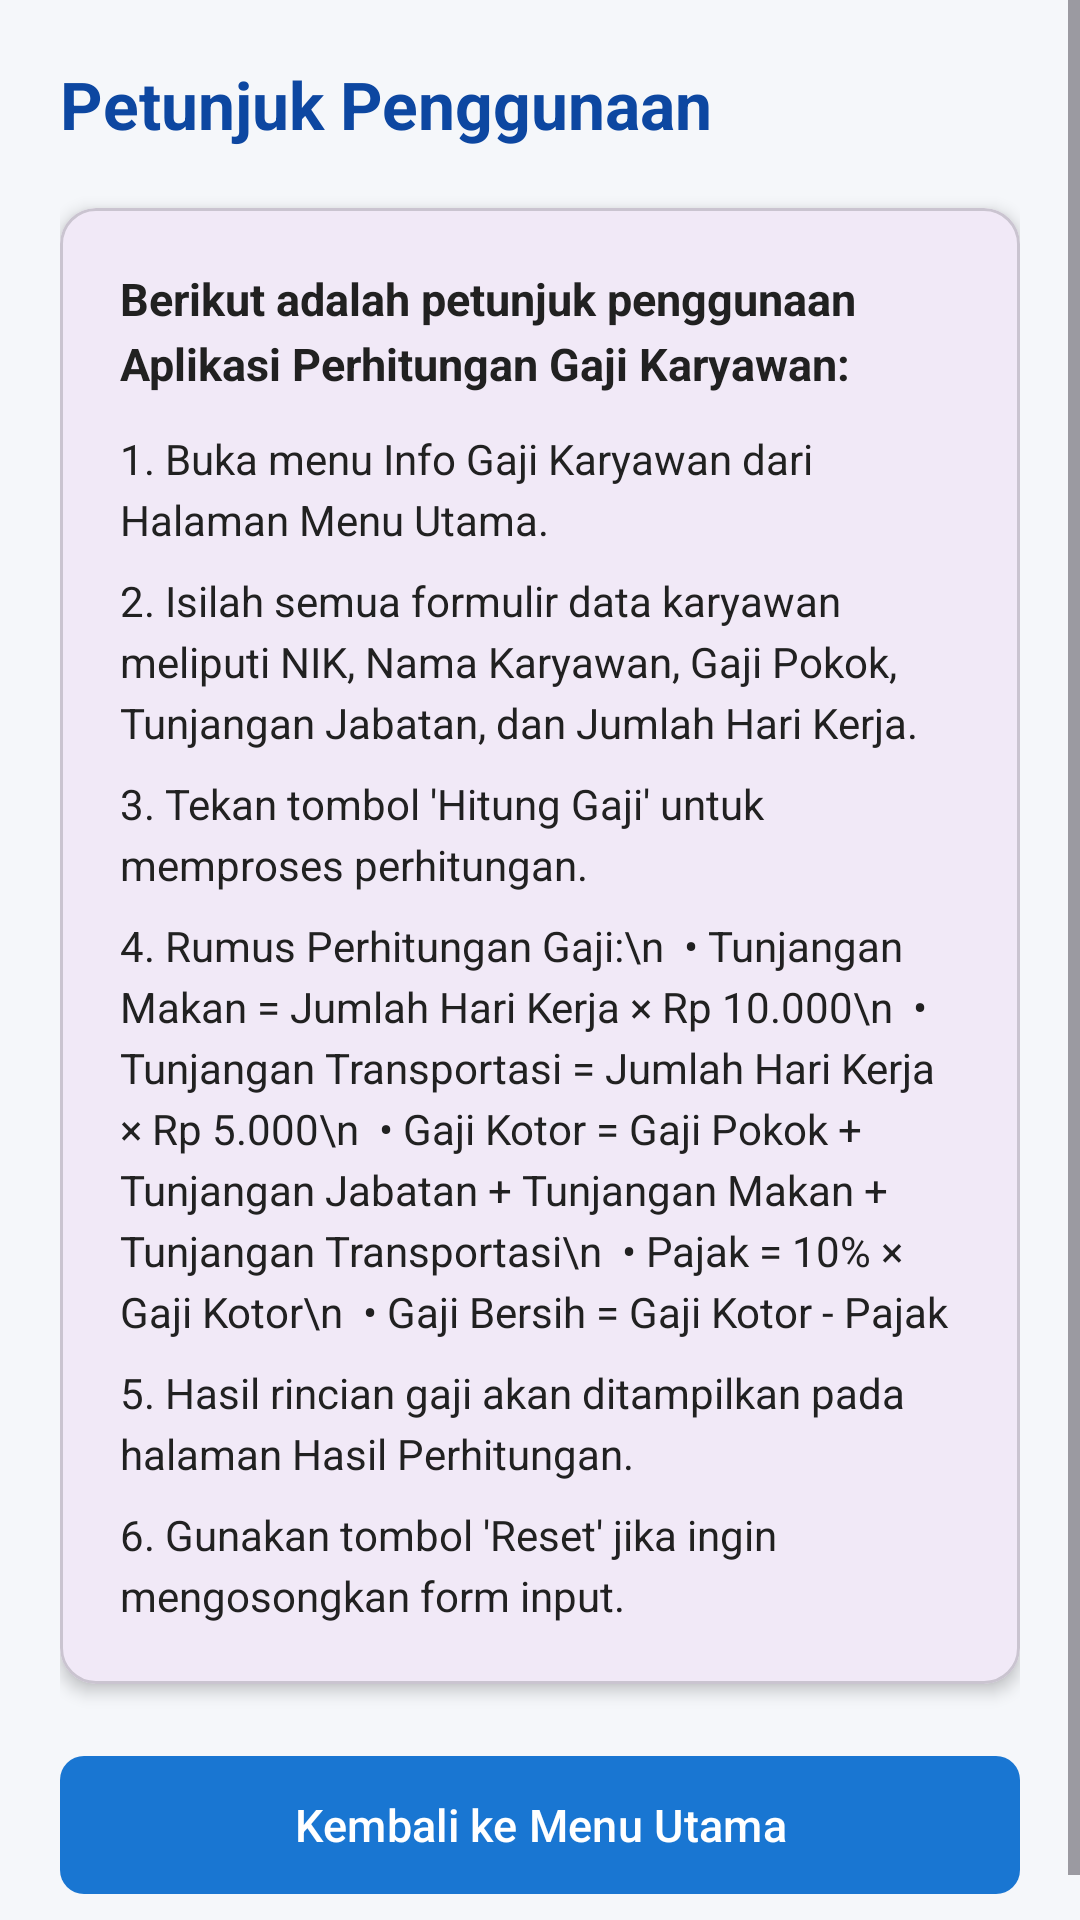

Layout XML and referenced resources for this Android screen:
<!-- AndroidManifest.xml: application theme Theme.UTS_RAFKYMAULANA -->
<!-- res/layout/activity_petunjuk_rafky.xml -->
<?xml version="1.0" encoding="utf-8"?>
<ScrollView xmlns:android="http://schemas.android.com/apk/res/android"
    xmlns:app="http://schemas.android.com/apk/res-auto"
    xmlns:tools="http://schemas.android.com/tools"
    android:layout_width="match_parent"
    android:layout_height="match_parent"
    android:background="@color/bg_light"
    android:fillViewport="true"
    tools:context=".PetunjukActivityRafky">

    <LinearLayout
        android:layout_width="match_parent"
        android:layout_height="wrap_content"
        android:orientation="vertical"
        android:padding="20dp">

        <TextView
            android:layout_width="wrap_content"
            android:layout_height="wrap_content"
            android:layout_marginBottom="20dp"
            android:text="@string/title_petunjuk"
            android:textColor="@color/primary_dark"
            android:textSize="22sp"
            android:textStyle="bold" />

        <com.google.android.material.card.MaterialCardView
            android:layout_width="match_parent"
            android:layout_height="wrap_content"
            android:layout_marginBottom="20dp"
            app:cardCornerRadius="12dp"
            app:cardElevation="3dp">

            <LinearLayout
                android:layout_width="match_parent"
                android:layout_height="wrap_content"
                android:orientation="vertical"
                android:padding="20dp">

                <TextView
                    android:layout_width="match_parent"
                    android:layout_height="wrap_content"
                    android:layout_marginBottom="12dp"
                    android:lineSpacingExtra="4dp"
                    android:text="Berikut adalah petunjuk penggunaan Aplikasi Perhitungan Gaji Karyawan:"
                    android:textColor="@color/text_dark"
                    android:textSize="15sp"
                    android:textStyle="bold" />

                <TextView
                    android:layout_width="match_parent"
                    android:layout_height="wrap_content"
                    android:layout_marginBottom="8dp"
                    android:lineSpacingExtra="4dp"
                    android:text="1. Buka menu Info Gaji Karyawan dari Halaman Menu Utama."
                    android:textColor="@color/text_dark"
                    android:textSize="14sp" />

                <TextView
                    android:layout_width="match_parent"
                    android:layout_height="wrap_content"
                    android:layout_marginBottom="8dp"
                    android:lineSpacingExtra="4dp"
                    android:text="2. Isilah semua formulir data karyawan meliputi NIK, Nama Karyawan, Gaji Pokok, Tunjangan Jabatan, dan Jumlah Hari Kerja."
                    android:textColor="@color/text_dark"
                    android:textSize="14sp" />

                <TextView
                    android:layout_width="match_parent"
                    android:layout_height="wrap_content"
                    android:layout_marginBottom="8dp"
                    android:lineSpacingExtra="4dp"
                    android:text="3. Tekan tombol 'Hitung Gaji' untuk memproses perhitungan."
                    android:textColor="@color/text_dark"
                    android:textSize="14sp" />

                <TextView
                    android:layout_width="match_parent"
                    android:layout_height="wrap_content"
                    android:layout_marginBottom="8dp"
                    android:lineSpacingExtra="4dp"
                    android:text="4. Rumus Perhitungan Gaji:\n  • Tunjangan Makan = Jumlah Hari Kerja × Rp 10.000\n  • Tunjangan Transportasi = Jumlah Hari Kerja × Rp 5.000\n  • Gaji Kotor = Gaji Pokok + Tunjangan Jabatan + Tunjangan Makan + Tunjangan Transportasi\n  • Pajak = 10% × Gaji Kotor\n  • Gaji Bersih = Gaji Kotor - Pajak"
                    android:textColor="@color/text_dark"
                    android:textSize="14sp" />

                <TextView
                    android:layout_width="match_parent"
                    android:layout_height="wrap_content"
                    android:layout_marginBottom="8dp"
                    android:lineSpacingExtra="4dp"
                    android:text="5. Hasil rincian gaji akan ditampilkan pada halaman Hasil Perhitungan."
                    android:textColor="@color/text_dark"
                    android:textSize="14sp" />

                <TextView
                    android:layout_width="match_parent"
                    android:layout_height="wrap_content"
                    android:lineSpacingExtra="4dp"
                    android:text="6. Gunakan tombol 'Reset' jika ingin mengosongkan form input."
                    android:textColor="@color/text_dark"
                    android:textSize="14sp" />

            </LinearLayout>

        </com.google.android.material.card.MaterialCardView>

        <com.google.android.material.button.MaterialButton
            android:id="@+id/btnKembali"
            android:layout_width="match_parent"
            android:layout_height="54dp"
            android:text="@string/btn_kembali"
            android:textAllCaps="false"
            android:textSize="15sp"
            app:backgroundTint="@color/primary_blue"
            app:cornerRadius="8dp" />

    </LinearLayout>

</ScrollView>
<!-- resources referenced by this layout -->
<resources>
  <color name="bg_light">#F5F7FA</color>
  <color name="primary_blue">#1976D2</color>
  <color name="primary_dark">#0D47A1</color>
  <color name="text_dark">#212121</color>
  <string name="btn_kembali">Kembali ke Menu Utama</string>
  <string name="title_petunjuk">Petunjuk Penggunaan</string>
  <style name="Theme.UTS_RAFKYMAULANA" parent="Base.Theme.UTS_RAFKYMAULANA" />
  <style name="Base.Theme.UTS_RAFKYMAULANA" parent="Theme.Material3.DayNight.NoActionBar">
          
          
      </style>
</resources>
